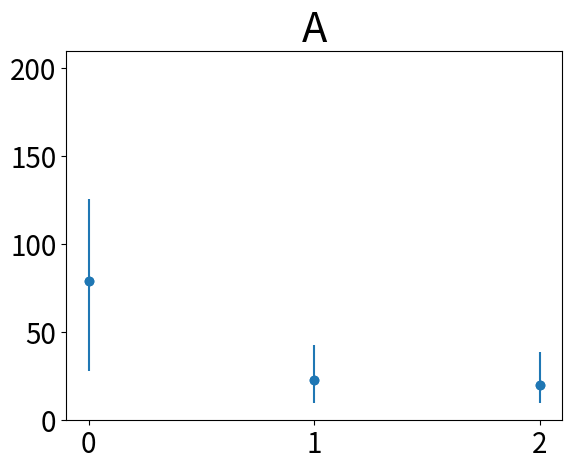
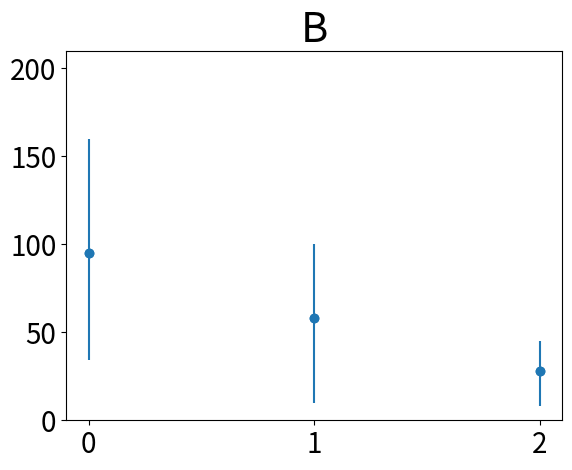
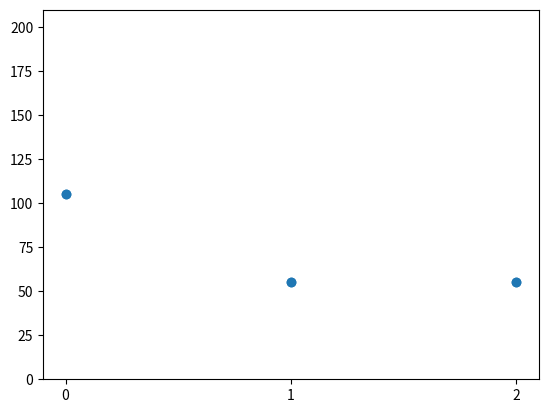

These charts were generated, in order, by the following Python code: (Note: this script raises an exception after producing the figures.)
import matplotlib.pyplot as plt
import numpy as np
from argparse import ArgumentParser

average_steps = [79,23,20]

lower_error    = [79-28,23-10,20-10]
upper_error = [125-78,43-23,39-20]

x = range(len(average_steps))
y = average_steps
plt.scatter(x=x, y=y)
plt.ylim(0,210)
plt.xticks(np.arange(0, len(average_steps), 1))
plt.errorbar(x, y, yerr=[lower_error, upper_error], fmt='o')
plt.title("A", fontsize=30)
#plt.xlabel("Experiments", fontsize=10)
#plt.ylabel("Average steps", fontsize=10)
plt.xticks(fontsize=20, rotation=0)
plt.yticks(fontsize=20, rotation=0)
plt.yticks([0,50,100,150,200])
plt.savefig('a.png', dpi=300)
plt.show()



average_steps = [95,58,28]

upper_error    =               [160-95,100-58,45-28]
lower_error    = [95-34 ,58-10 ,28-8]


x = range(len(average_steps))
y = average_steps
plt.scatter(x=x, y=y)
plt.ylim(0,210)
plt.xticks(np.arange(0, len(average_steps), 1))
plt.errorbar(x, y, yerr=[lower_error, upper_error], fmt='o')
plt.title("B", fontsize=30)
#plt.xlabel("Experiments", fontsize=10)
#plt.ylabel("Average steps", fontsize=10)
plt.xticks(fontsize=20, rotation=0)
plt.yticks(fontsize=20, rotation=0)
plt.yticks([0,50,100,150,200])
plt.savefig('b.png', dpi=300)
plt.show()


average_steps = np.asarray((105,55,55))

upper_error    = np.subtract(average_steps,np.asarray((199,95,96)))
lower_error    = np.subtract(np.asarray((10,24,20)),average_steps)

average_steps = average_steps.tolist()

x = range(len(average_steps))
y = average_steps
plt.scatter(x=x, y=y)
plt.ylim(0,210)
plt.xticks(np.arange(0, len(average_steps), 1))
plt.errorbar(x, y, yerr=[lower_error, upper_error], fmt='o')
plt.title("C", fontsize=30)
plt.xticks(fontsize=20, rotation=0)
plt.yticks(fontsize=20, rotation=0)
plt.yticks([0,50,100,150,200])
plt.savefig('c.png', dpi=300)
plt.show()



average_steps = np.asarray((90,38,36))

upper_error    = np.subtract(average_steps,np.asarray((145,65,58)))
lower_error    = np.subtract(np.asarray((35,8,15)),average_steps)

average_steps = average_steps.tolist()

x = range(len(average_steps))
y = average_steps
plt.scatter(x=x, y=y)
plt.ylim(0,210)
plt.xticks(np.arange(0, len(average_steps), 1))
plt.errorbar(x, y, yerr=[lower_error, upper_error], fmt='o')
plt.title("D", fontsize=30)
plt.xticks(fontsize=20, rotation=0)
plt.yticks(fontsize=20, rotation=0)
plt.yticks([0,50,100,150,200])
plt.savefig('d.png', dpi=300)
plt.show()



average_steps = np.asarray((105,104))

upper_error    = np.subtract(average_steps,np.asarray((199,199)))
lower_error    = np.subtract(np.asarray((20,5)),average_steps)

average_steps = average_steps.tolist()

x = range(len(average_steps))
y = average_steps
plt.scatter(x=x, y=y)
plt.ylim(0,210)
plt.xticks(np.arange(0, len(average_steps), 1))
plt.errorbar(x, y, yerr=[lower_error, upper_error], fmt='o')
plt.title("E", fontsize=30)
plt.xticks(fontsize=20, rotation=0)
plt.yticks(fontsize=20, rotation=0)
plt.yticks([0,50,100,150,200])
plt.savefig('e.png', dpi=300)
plt.show()


average_steps = np.asarray((95,90,98))

upper_error    = np.subtract(average_steps,np.asarray((170,155,175)))
lower_error    = np.subtract(np.asarray((20,20,5)),average_steps)

average_steps = average_steps.tolist()

x = range(len(average_steps))
y = average_steps
plt.scatter(x=x, y=y)
plt.ylim(0,210)
plt.xticks(np.arange(0, len(average_steps), 1))
plt.errorbar(x, y, yerr=[lower_error, upper_error], fmt='o')
plt.title("F", fontsize=30)
plt.xticks(fontsize=20, rotation=0)
plt.yticks(fontsize=20, rotation=0)
plt.yticks([0,50,100,150,200])
plt.savefig('f.png', dpi=300)
plt.show()


average_steps = np.asarray((98,30,22))

upper_error    = np.asarray((90,25,15))
lower_error    = np.asarray((90,25,15))


average_steps = average_steps.tolist()

x = range(len(average_steps))
y = average_steps
plt.scatter(x=x, y=y)
plt.ylim(0,210)
plt.xticks(np.arange(0, len(average_steps), 1))
plt.errorbar(x, y, yerr=[lower_error, upper_error], fmt='o')
plt.title("G", fontsize=30)
plt.xticks(fontsize=20, rotation=0)
plt.yticks(fontsize=20, rotation=0)
plt.yticks([0,50,100,150,200])
plt.savefig('g.png', dpi=300)
plt.show()



average_steps = np.asarray((99,90,60))

upper_error    = np.asarray((98,70,50))
lower_error    = np.asarray((97,70,50))


average_steps = average_steps.tolist()

x = range(len(average_steps))
y = average_steps
plt.scatter(x=x, y=y)
plt.ylim(0,210)
plt.xticks(np.arange(0, len(average_steps), 1))
plt.errorbar(x, y, yerr=[lower_error, upper_error], fmt='o')
plt.title("H", fontsize=30)
plt.xticks(fontsize=20, rotation=0)
plt.yticks(fontsize=20, rotation=0)
plt.yticks([0,50,100,150,200])
plt.savefig('h.png', dpi=300)
plt.show()


average_steps = np.asarray((99,90,125,305,305,307,300))

upper_error    = np.asarray((50,45,100,240,230,240,250))
lower_error    = np.asarray((50,45,100,240,230,240,250))


average_steps = average_steps.tolist()

x = range(len(average_steps))
y = average_steps
plt.scatter(x=x, y=y)
plt.ylim(0,610)
plt.xticks(np.arange(0, len(average_steps), 1))
plt.errorbar(x, y, yerr=[lower_error, upper_error], fmt='o')
plt.title("A", fontsize=30)
plt.xticks(fontsize=20, rotation=0)
plt.yticks(fontsize=20, rotation=0)
plt.yticks([0,100,200,300,400,500,600])
plt.savefig('Ax.png', dpi=300)
plt.show()


average_steps = np.asarray((89,108,97,290,302,260,290))

upper_error    = np.asarray((50,65,70,240,230,240,250))
lower_error    = np.asarray((50,65,70,240,230,240,250))


average_steps = average_steps.tolist()

x = range(len(average_steps))
y = average_steps
plt.scatter(x=x, y=y)
plt.ylim(0,610)
plt.xticks(np.arange(0, len(average_steps), 1))
plt.errorbar(x, y, yerr=[lower_error, upper_error], fmt='o')
plt.title("B", fontsize=30)
plt.xticks(fontsize=20, rotation=0)
plt.yticks(fontsize=20, rotation=0)
plt.yticks([0,100,200,300,400,500,600])
plt.savefig('Bx.png', dpi=300)
plt.show()
